Run: headless pygame with SDL's dummy video driver; simulated clock (each Clock.tick advances the game by its frame time, no real sleeping); random seed 0; keys injected as events and as key.get_pressed() state; no mouse input.
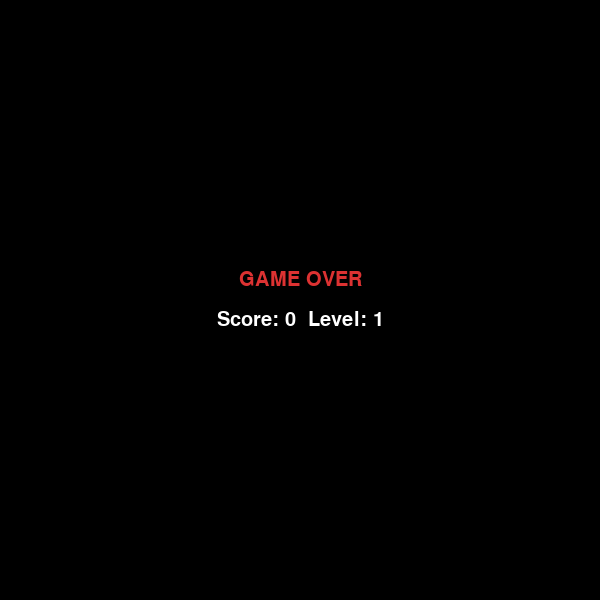
Frame 1 of 1 · flips 1–60 · no input (game ended)

The pygame program that drew these frames:

import pygame
import random
import time

pygame.init()

CELL  = 20
COLS, ROWS = 30, 30
WIDTH, HEIGHT = COLS * CELL, ROWS * CELL
screen = pygame.display.set_mode((WIDTH, HEIGHT))
pygame.display.set_caption("Snake – Practice 11")

BLACK   = (0,   0,   0)
GREEN   = (50,  200, 50)
DGREEN  = (30,  140, 30)
WHITE   = (255, 255, 255)
GRAY    = (80,  80,  80)

clock = pygame.time.Clock()
font  = pygame.font.SysFont(None, 30)

UP, DOWN, LEFT, RIGHT = (0,-1), (0,1), (-1,0), (1,0)
FOOD_PER_LEVEL = 3


FOOD_TYPES = [
    {"color": (220, 50, 50),  "points": 10, "weight": 60, "lifetime": 8},   
    {"color": (255, 165, 0),  "points": 25, "weight": 30, "lifetime": 5},   
    {"color": (180, 50, 220), "points": 50, "weight": 10, "lifetime": 3},   
]

def free_cell(snake, foods):
    """Pick a grid cell not on the snake or existing food."""
    occupied = set(snake) | {f["pos"] for f in foods}
    while True:
        pos = (random.randint(1, COLS - 2), random.randint(1, ROWS - 2))
        if pos not in occupied:
            return pos

def new_food(snake, foods):
    """Create a new food item with random type based on weight."""
    weights = [ft["weight"] for ft in FOOD_TYPES]
    ft = random.choices(FOOD_TYPES, weights=weights)[0]
    return {
        "pos":       free_cell(snake, foods),
        "color":     ft["color"],
        "points":    ft["points"],
        "lifetime":  ft["lifetime"],
        "spawned_at": time.time(),  
    }

def reset():
    snake = [(COLS // 2, ROWS // 2)]
    direction = RIGHT
    foods = [new_food(snake, [])]
    return snake, direction, foods, 0, 1, 0, 8

snake, direction, foods, score, level, food_eaten, speed = reset()


FOOD_SPAWN_MS = 4000
last_food_spawn = pygame.time.get_ticks()

running = True
while running:
    clock.tick(speed)
    now = time.time()
    now_ms = pygame.time.get_ticks()

    for event in pygame.event.get():
        if event.type == pygame.QUIT:
            running = False
        if event.type == pygame.KEYDOWN:
            if event.key == pygame.K_UP    and direction != DOWN:  direction = UP
            if event.key == pygame.K_DOWN  and direction != UP:    direction = DOWN
            if event.key == pygame.K_LEFT  and direction != RIGHT: direction = LEFT
            if event.key == pygame.K_RIGHT and direction != LEFT:  direction = RIGHT

    
    foods = [f for f in foods if now - f["spawned_at"] < f["lifetime"]]

    
    if now_ms - last_food_spawn > FOOD_SPAWN_MS and len(foods) < 3:
        foods.append(new_food(snake, foods))
        last_food_spawn = now_ms

    
    if not foods:
        foods.append(new_food(snake, []))

    
    head = (snake[0][0] + direction[0], snake[0][1] + direction[1])

    
    if not (0 <= head[0] < COLS and 0 <= head[1] < ROWS):
        running = False; continue
    
    if head in snake:
        running = False; continue

    snake.insert(0, head)

    
    ate = None
    for f in foods:
        if head == f["pos"]:
            ate = f
            break

    if ate:
        score += ate["points"] * level
        food_eaten += 1
        foods.remove(ate)
        foods.append(new_food(snake, foods))  
        if food_eaten % FOOD_PER_LEVEL == 0:
            level += 1
            speed += 2
    else:
        snake.pop()

    
    screen.fill(BLACK)
    pygame.draw.rect(screen, GRAY, (0, 0, WIDTH, HEIGHT), CELL)

    
    for i, seg in enumerate(snake):
        color = GREEN if i == 0 else DGREEN
        pygame.draw.rect(screen, color,
                         (seg[0]*CELL, seg[1]*CELL, CELL, CELL), border_radius=4)

    
    for f in foods:
        fx, fy = f["pos"][0]*CELL + CELL//2, f["pos"][1]*CELL + CELL//2
        pygame.draw.circle(screen, f["color"], (fx, fy), CELL//2 - 2)

        
        elapsed  = now - f["spawned_at"]
        fraction = max(0, 1 - elapsed / f["lifetime"])
        bar_w    = int(CELL * fraction)
        pygame.draw.rect(screen, (255, 80, 80),
                         (f["pos"][0]*CELL, f["pos"][1]*CELL - 5, CELL, 4))
        pygame.draw.rect(screen, (80, 255, 80),
                         (f["pos"][0]*CELL, f["pos"][1]*CELL - 5, bar_w, 4))

    
    hud = font.render(f"Score: {score}   Level: {level}", True, WHITE)
    screen.blit(hud, (10, 5))

    pygame.display.flip()


screen.fill(BLACK)
go = font.render("GAME OVER", True, (220, 50, 50))
sc = font.render(f"Score: {score}  Level: {level}", True, WHITE)
screen.blit(go, (WIDTH//2 - go.get_width()//2, HEIGHT//2 - 30))
screen.blit(sc, (WIDTH//2 - sc.get_width()//2, HEIGHT//2 + 10))
pygame.display.flip()
pygame.time.wait(2500)
pygame.quit()
